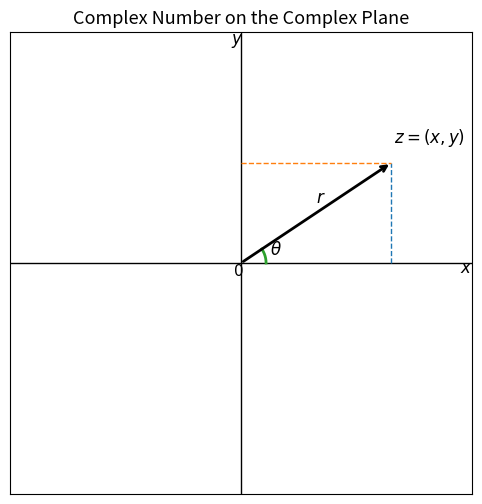
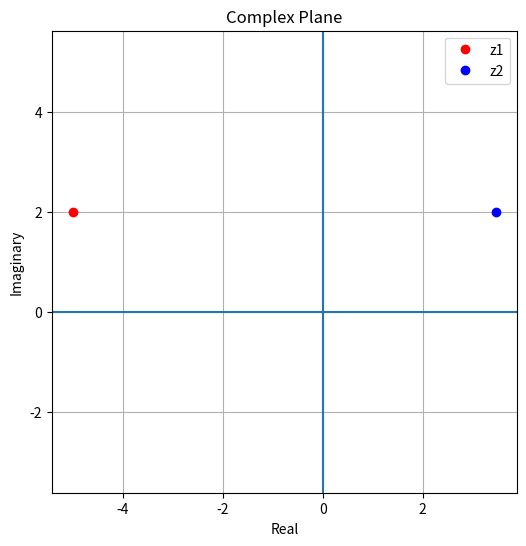
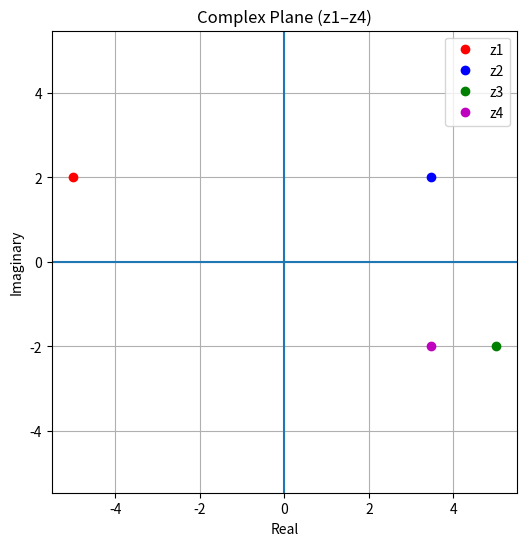

Reproduce these figures in Python, in order.
# ---
# jupyter:
#   jupytext:
#     text_representation:
#       extension: .py
#       format_name: percent
#       format_version: '1.3'
#       jupytext_version: 1.19.2
#   kernelspec:
#     display_name: Python 3 (ipykernel)
#     language: python
#     name: python3
# ---

# %% [markdown]
# # LECTURE 1
# **Topic:** complex numbers  
# **Textbook References:** Section 1.3
#
# ## Key Points
# - A complex number $z$ is a point on a two-dimensional plane (the complex plane). It can be specified using either Cartesian $(x,y)$ or polar $(r, \mu)$ coordinates.
# - Addition and scaling of complex numbers follows the same rules as for (two-dimensional) vectors.
#

# %% [markdown]
# ## 1. Complex Numbers and the Complex Plane
# A complex number $z$ is a point (or vector) on a two-dimensional plane, known as the **complex plane** and represented by $\mathbb{C}.$

# %%
import numpy as np
import matplotlib.pyplot as plt

# %%
# --- Choose a representative complex number z = (x, y) ---
x, y = 3.0, 2.0               # example point
r = np.sqrt(x**2 + y**2)      # modulus
theta = np.arctan2(y, x)     # angle in radians

# --- Create figure ---
fig, ax = plt.subplots(figsize=(6, 6))

# Axes limits
L = max(abs(x), abs(y), r) + 1
ax.set_xlim(-L, L)
ax.set_ylim(-L, L)

# Draw real and imaginary axes
ax.axhline(0, color='black', linewidth=1)
ax.axvline(0, color='black', linewidth=1)

# Arrow for z = (x, y)
ax.annotate(
    '',
    xy=(x, y),
    xytext=(0, 0),
    arrowprops=dict(arrowstyle='->', linewidth=2)
)

# Label for z = (x, y)
ax.text(x*1.02, y*1.2, r'$z=(x,y)$', fontsize=12)

# Dashed projection lines
ax.plot([x, x], [0, y], linestyle='dashed', linewidth=1)
ax.plot([0, x], [y, y], linestyle='dashed', linewidth=1)

# Draw angle arc for theta
arc_theta = np.linspace(0, theta, 200)
ax.plot(
    0.5*np.cos(arc_theta),
    0.5*np.sin(arc_theta),
    linewidth=2
)

# Label theta
theta_mid = theta / 2
ax.text(
    0.6*np.cos(theta_mid),
    0.6*np.sin(theta_mid),
    r'$\theta$',
    fontsize=12
)

# Label r along the vector
ax.text(
    x/2,
    y/2+0.2,
    r'$r$',
    fontsize=12
)

# Axis labels
ax.text(L*0.95, -0.2, r'$x$', fontsize=12)
ax.text(-0.2, L*0.95, r'$y$', fontsize=12)
ax.text(-0.15, -0.25, r'$0$', fontsize=11)

# Styling
ax.set_aspect('equal', adjustable='box')
ax.set_xticks([])
ax.set_yticks([])
ax.set_title('Complex Number on the Complex Plane', fontsize=13)

plt.show()

# %% [markdown]
# The Cartesian coordinates of $z$ are:
# - $x = \Re\{z\}$, the real part of $z$
# - $y = \Im\{z\}$, the imaginary part of $z$
#
# The corresponding axes are the **real axis** and **imaginary axis**.
#
# The polar coordinates of $z$ are:
# - $r = |z|$, the modulus (magnitude)
# - $\theta = \angle z$, the angle

# %% [markdown]
# ## 2. Coordinate Conversions
# The usual rules for converting between coordinate systems apply:
#
# $$
# x = r\cos\theta
# $$
#
# $$
# y = r\sin\theta
# $$
#
# $$
# r = \sqrt{x^2 + y^2}
# $$
#
# The angle $\theta$ is quoted in **radians**.
#
# Note that
#
# $$
# 2\pi ~rad = 360^{\circ},
# $$
#
# so angles differing by integer multiples of $2\pi$ are equivalent.
#
# Usually, $\theta$ is quoted in the interval $[0,2\pi)$ or $(-\pi,\pi]$.
#
# To obtain $\theta$ from $(x,y)$:
#
# $$
# \theta = \arctan\left(\frac{y}{x} \right) + \pi \quad 	ext{if and only if } x < 0.
# $$
#

# %% [markdown]
# ## 3. Example
# Consider the complex numbers $z_1$ and $z_2$:
#
# - $\Re\{z_1\} = -5$, $\Im\{z_1\} = 2$
# - $|z_2| = 4$, $\angle z_2 = \frac{\pi}{6}$
#
# **Task:** Plot these on the complex plane.
#

# %%
# z1
x1, y1 = -5, 2
r1 = np.sqrt(x1**2 + y1**2)
mu1 = np.arctan2(y1, x1)

# z2
r2 = 4
mu2 = np.pi/6
x2 = r2 * np.cos(mu2)
y2 = r2 * np.sin(mu2)

r1, mu1, mu1*180/np.pi, x2, y2


# %% [markdown]
# The modulus of $z_1$ is
#
# $$
# |z_1| = \sqrt{(-5)^2 + 2^2} = 5.3852.
# $$
#
# The angle of $z_1$ is
#
# $$
# \mu_1 = \arctan\left(\frac{-2}{5} \right) + \pi = 2.7611 	ext{rad} = 158.2^{\circ}.
# $$
#
# $\pi$ was added because the real part of $z_1$ is negative.
#
# For $z_2$:
#
# $$
# \Re\{z_2\} = 4\cos\left(\frac{\pi}{6} \right) = 2\sqrt{3} = 3.4641
# $$
#
# $$
# \Im\{z_2\} = 4\sin\left(\frac{\pi}{6} \right) = 2.
# $$
#

# %%
plt.figure(figsize=(6,6))
plt.axhline(0)
plt.axvline(0)
plt.plot(x1, y1, 'ro', label='z1')
plt.plot(x2, y2, 'bo', label='z2')
plt.axis('equal')
plt.grid(True)
plt.xlabel('Real')
plt.ylabel('Imaginary')
plt.legend()
plt.title('Complex Plane')
plt.show()


# %% [markdown]
# ### Your Task
# Using as little algebra as possible, repeat for:
#
# - $\Re\{z_3\} = 5$, $\Im\{z_3\} = -2$
# - $|z_4| = 4$, $\angle z_4 = -\frac{\pi}{6}$
#

# %%
# z3
x3, y3 = 5, -2
r3 = np.sqrt(x3**2 + y3**2)
mu3 = np.arctan2(y3, x3)

# z4
r4 = 4
mu4 = -np.pi/6
x4 = r4 * np.cos(mu4)
y4 = r4 * np.sin(mu4)

plt.figure(figsize=(6,6))
plt.axhline(0)
plt.axvline(0)
plt.plot(x1, y1, 'ro', label='z1')
plt.plot(x2, y2, 'bo', label='z2')
plt.plot(x3, y3, 'go', label='z3')
plt.plot(x4, y4, 'mo', label='z4')
plt.axis('equal')
plt.grid(True)
plt.xlabel('Real')
plt.ylabel('Imaginary')
plt.legend()
plt.title('Complex Plane (z1–z4)')
plt.show()


# %% [markdown]
# ## 4. Vector Interpretation
# Since complex numbers are vectors, expressions such as
#
# - $cz$ (scaling by a real constant $c$)
# - $z_1 + z_2$ (summation)
#
# have the same meaning as for two-dimensional vectors.
#
# Summation of complex numbers is easiest in Cartesian coordinates (real and imaginary parts).
#
